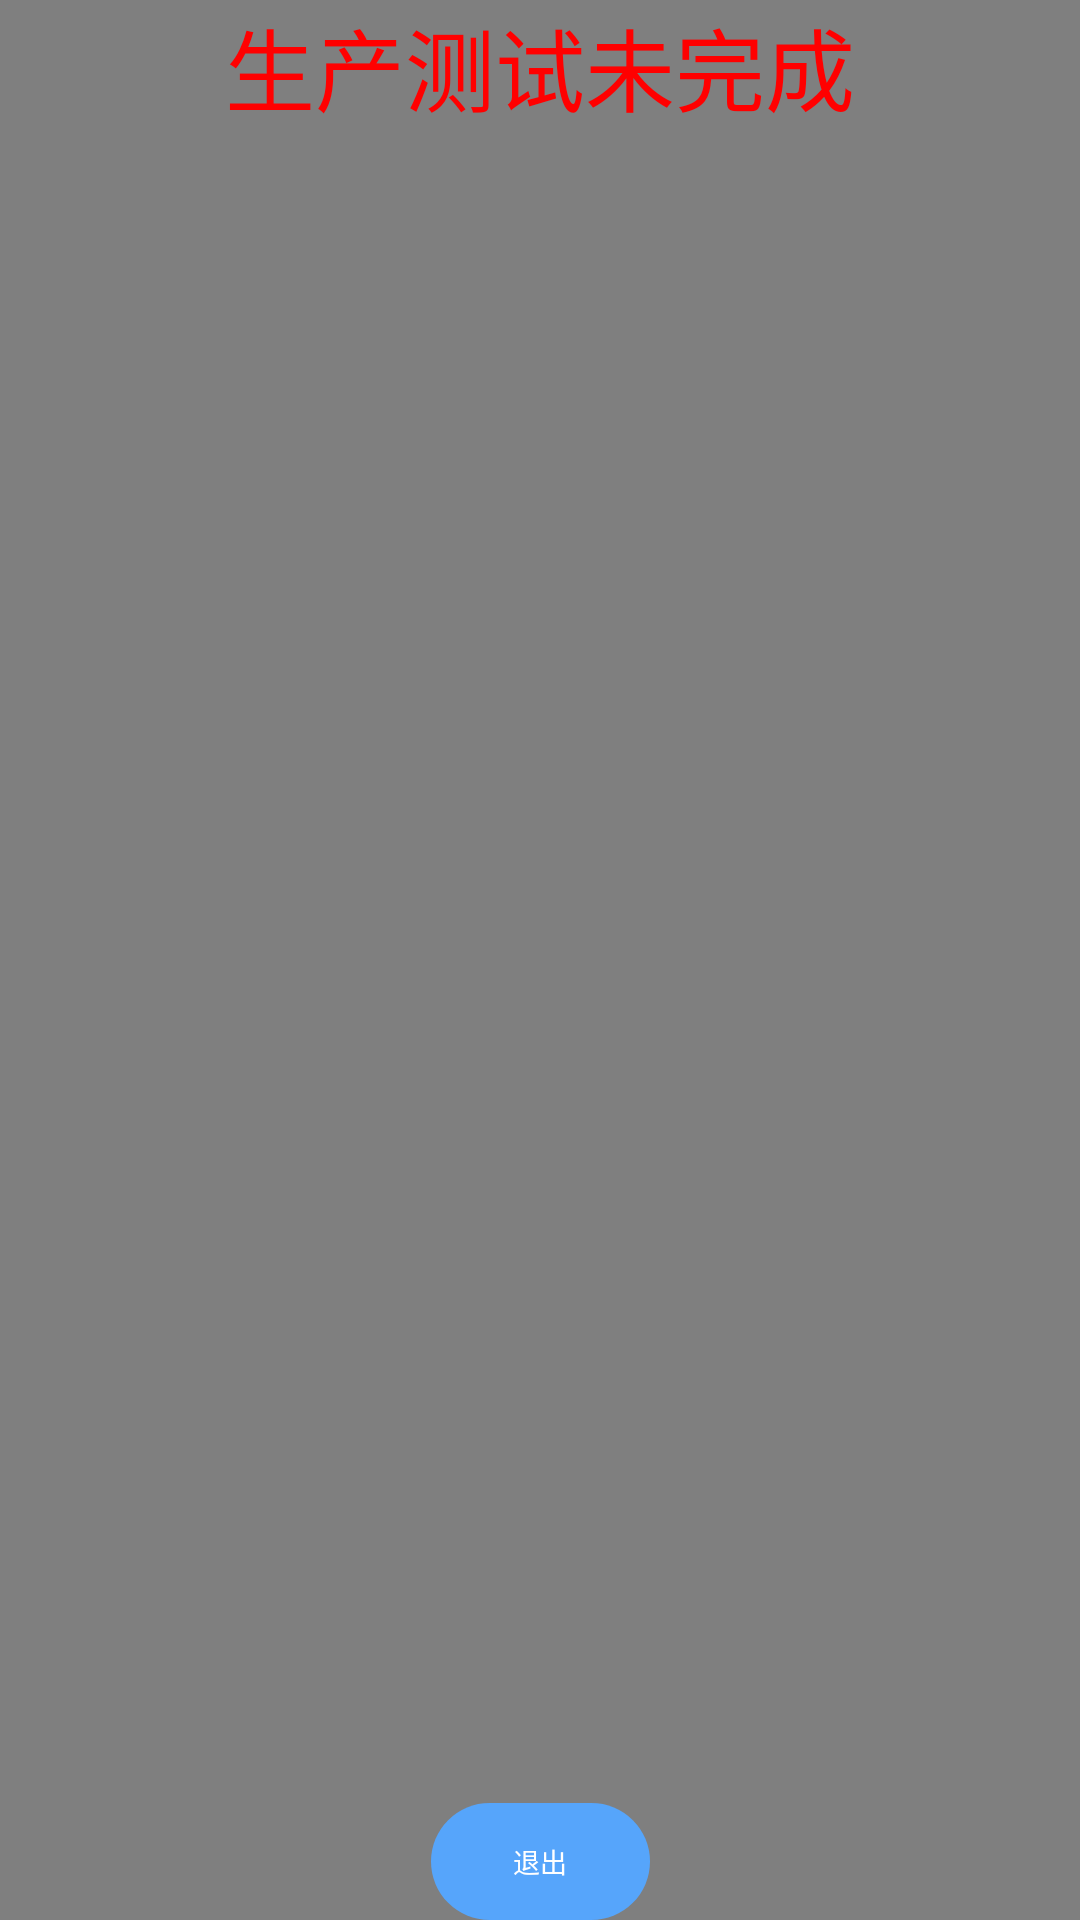

Here is an Android app screen rendered from its layout file. Give the layout XML and the strings, colors and styles it references.
<!-- AndroidManifest.xml: application theme Theme.PlayerPicture -->
<!-- res/layout/fragment_color_check.xml -->
<?xml version="1.0" encoding="utf-8"?>
<androidx.constraintlayout.widget.ConstraintLayout xmlns:android="http://schemas.android.com/apk/res/android"
    xmlns:app="http://schemas.android.com/apk/res-auto"
    android:layout_width="match_parent"
    android:layout_height="match_parent">






    <VideoView
        android:id="@+id/player_view"
        android:layout_width="match_parent"
        android:layout_height="match_parent" />
    <TextView
        android:id="@+id/producetest"
        android:layout_width="wrap_content"
        android:layout_height="wrap_content"
        android:text="生产测试未完成"
        android:textColor="@color/redcolor"
        android:textSize="30sp"
        app:layout_constraintEnd_toEndOf="parent"
        app:layout_constraintStart_toStartOf="parent"
        app:layout_constraintTop_toTopOf="parent" />
    <TextView
        android:id="@+id/countdowntime"
        android:layout_width="wrap_content"
        android:layout_height="wrap_content"
        android:textColor="@color/redcolor"
        android:textSize="30sp"
        android:layout_marginStart="400dp"
        app:layout_constraintEnd_toEndOf="parent"
        app:layout_constraintStart_toStartOf="parent"
        app:layout_constraintTop_toTopOf="parent" />

























    <TextView
        android:id="@+id/check_finish"
        android:layout_width="73dp"
        android:layout_height="39dp"
        android:background="@drawable/btn_confirm"
        android:gravity="center"
        android:includeFontPadding="false"
        android:text="退出"
        android:textColor="@color/white"
        android:textSize="9sp"
        app:layout_constraintBottom_toBottomOf="@+id/player_view"
        app:layout_constraintEnd_toEndOf="parent"
        app:layout_constraintStart_toStartOf="parent" />


</androidx.constraintlayout.widget.ConstraintLayout>
<!-- resources referenced by this layout -->
<resources>
  <color name="redcolor">#FF0000</color>
  <color name="white">#FFFFFFFF</color>
  <!-- drawable btn_confirm (drawable) -->
  <?xml version="1.0" encoding="utf-8"?>
  <shape xmlns:android="http://schemas.android.com/apk/res/android"
      android:shape="rectangle">
  
      <solid android:color="#56A5FB" />
      <corners android:radius="19.5dp" />
  
  </shape>
  <!-- drawable left_nav (drawable) -->
  <vector xmlns:android="http://schemas.android.com/apk/res/android"
      xmlns:aapt="http://schemas.android.com/aapt"
      android:width="58dp"
      android:height="32dp"
      android:viewportWidth="116"
      android:viewportHeight="64">
    <path
        android:pathData="M55.426,-0L-0,32L55.426,64L55.426,47.278L115.825,47.278L115.825,16.722L55.426,16.722L55.426,-0Z"
        android:fillType="evenOdd">
      <aapt:attr name="android:fillColor">
        <gradient 
            android:startY="32"
            android:startX="8.5"
            android:endY="32"
            android:endX="116"
            android:type="linear">
          <item android:offset="0.510417" android:color="#FFDEE3E9"/>
          <item android:offset="1" android:color="#00FFFFFF"/>
        </gradient>
      </aapt:attr>
    </path>
  </vector>
  <!-- drawable right_nav (drawable) -->
  <vector xmlns:android="http://schemas.android.com/apk/res/android"
      xmlns:aapt="http://schemas.android.com/aapt"
      android:width="58dp"
      android:height="32dp"
      android:viewportWidth="117"
      android:viewportHeight="64">
    <path
        android:pathData="M60.574,-0L116,32L60.574,64L60.574,47.278L0.175,47.278L0.175,16.722L60.574,16.722L60.574,-0Z"
        android:fillType="evenOdd">
      <aapt:attr name="android:fillColor">
        <gradient 
            android:startY="32"
            android:startX="107.5"
            android:endY="32"
            android:endX="5.27445E-6"
            android:type="linear">
          <item android:offset="0.510417" android:color="#FFDEE3E9"/>
          <item android:offset="1" android:color="#00FFFFFF"/>
        </gradient>
      </aapt:attr>
    </path>
  </vector>
  <style name="Theme.PlayerPicture" parent="Theme.MaterialComponents.DayNight.DarkActionBar">
          
          <item name="colorPrimary">@color/purple_500</item>
          <item name="colorPrimaryVariant">@color/purple_700</item>
          <item name="colorOnPrimary">@color/white</item>
          
          <item name="colorSecondary">@color/teal_200</item>
          <item name="colorSecondaryVariant">@color/teal_700</item>
          <item name="colorOnSecondary">@color/black</item>
          
          <item name="android:statusBarColor" tools:targetApi="l">?attr/colorPrimaryVariant</item>
          
      </style>
  <color name="purple_500">#FF6200EE</color>
  <color name="purple_700">#FF3700B3</color>
  <color name="teal_200">#FF03DAC5</color>
  <color name="teal_700">#FF018786</color>
  <color name="black">#FF000000</color>
</resources>
